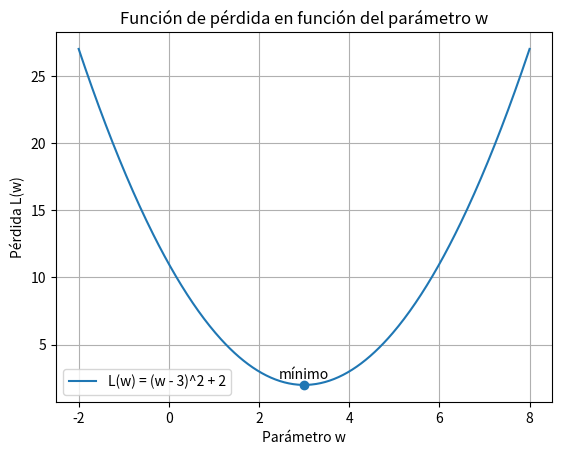

Generate this figure with matplotlib: (Note: this script raises an exception after producing the figure.)
import numpy as np
import matplotlib.pyplot as plt

# Rango de valores para el parámetro w
w = np.linspace(-2, 8, 400)

# Función de pérdida (en forma de U)
L = (w - 3)**2 + 2

# Crear figura
plt.figure()
plt.plot(w, L, label='L(w) = (w - 3)^2 + 2')

# Marcar el mínimo
w_min = 3
L_min = (w_min - 3)**2 + 2
plt.scatter([w_min], [L_min])
plt.text(w_min, L_min + 0.5, 'mínimo', ha='center')

# Etiquetas
plt.xlabel('Parámetro w')
plt.ylabel('Pérdida L(w)')
plt.title('Función de pérdida en función del parámetro w')
plt.grid(True)
plt.legend()
plt.savefig("salidas/actividad1.png")
